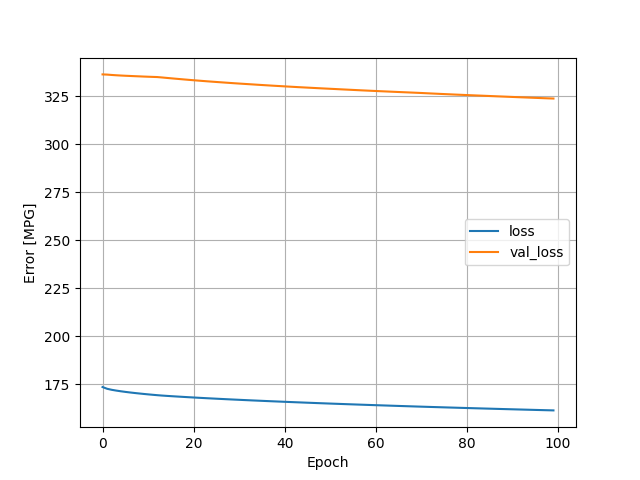

Data behind this chart, as committed beside it:
, loss, val_loss, epoch
0, 173.5, 336.4, 0
1, 172.5, 336.3, 1
2, 172, 336.1, 2
3, 171.6, 335.9, 3
4, 171.2, 335.8, 4
5, 170.9, 335.7, 5
6, 170.6, 335.6, 6
7, 170.4, 335.4, 7
8, 170.1, 335.4, 8
9, 169.9, 335.2, 9
10, 169.6, 335.2, 10
11, 169.4, 335.1, 11
12, 169.2, 335, 12
13, 169, 334.8, 13
14, 168.9, 334.6, 14
15, 168.7, 334.3, 15
16, 168.6, 334.1, 16
17, 168.4, 333.9, 17
18, 168.3, 333.7, 18
19, 168.1, 333.5, 19
20, 168, 333.3, 20
21, 167.9, 333.1, 21
22, 167.7, 332.9, 22
23, 167.6, 332.8, 23
24, 167.5, 332.6, 24
25, 167.4, 332.4, 25
26, 167.2, 332.2, 26
27, 167.1, 332.1, 27
28, 167, 331.9, 28
29, 166.9, 331.7, 29
30, 166.8, 331.6, 30
31, 166.7, 331.4, 31
32, 166.6, 331.3, 32
33, 166.5, 331.1, 33
34, 166.4, 331, 34
35, 166.3, 330.8, 35
36, 166.2, 330.7, 36
37, 166.1, 330.5, 37
38, 166, 330.4, 38
39, 165.9, 330.3, 39
40, 165.8, 330.1, 40
41, 165.7, 330, 41
42, 165.6, 329.9, 42
43, 165.5, 329.7, 43
44, 165.4, 329.6, 44
45, 165.3, 329.5, 45
46, 165.2, 329.3, 46
47, 165.1, 329.2, 47
48, 165, 329.1, 48
49, 164.9, 329, 49
50, 164.8, 328.9, 50
51, 164.7, 328.8, 51
52, 164.7, 328.6, 52
53, 164.6, 328.5, 53
54, 164.5, 328.4, 54
55, 164.4, 328.3, 55
56, 164.3, 328.2, 56
57, 164.2, 328, 57
58, 164.2, 327.9, 58
59, 164.1, 327.8, 59
... 40 more rows
